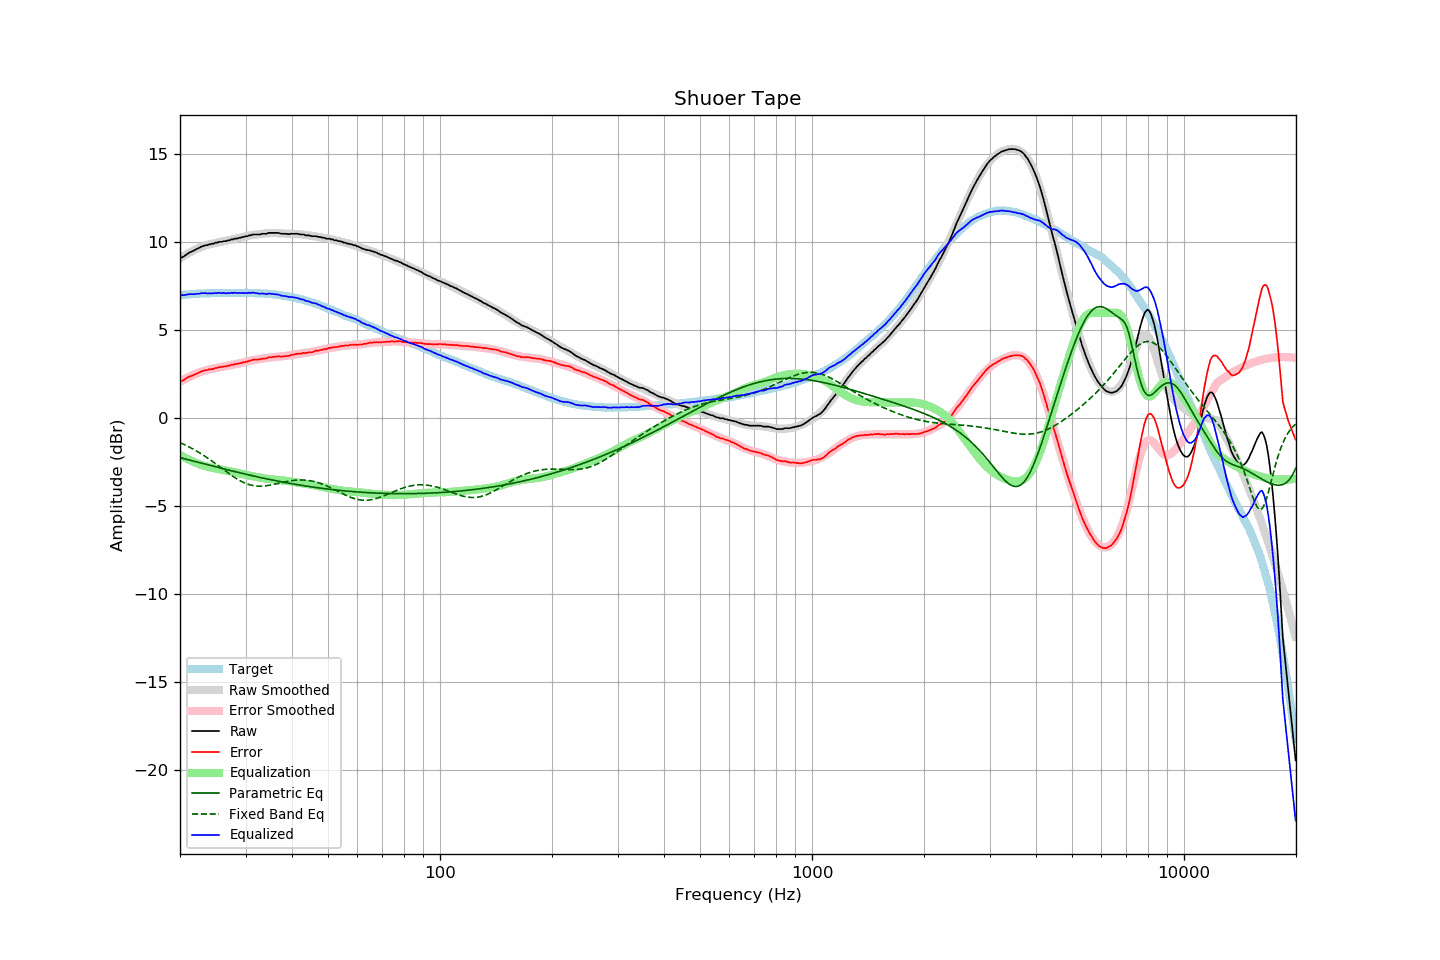

The file beside this chart, header and first rows:
frequency, raw, error, smoothed, error_smoothed, equalization, parametric_eq, fixed_band_eq, equalized_raw, equalized_smoothed, target
20.00, 9.11, 2.11, 9.08, 2.08, -2.08, -2.23, -1.38, 7.03, 7.00, 7.00
20.20, 9.14, 2.13, 9.14, 2.13, -2.13, -2.26, -1.42, 7.01, 7.01, 7.01
20.40, 9.18, 2.16, 9.20, 2.18, -2.18, -2.28, -1.47, 7.00, 7.02, 7.02
20.61, 9.24, 2.21, 9.26, 2.23, -2.23, -2.30, -1.51, 7.01, 7.03, 7.03
20.81, 9.31, 2.28, 9.31, 2.28, -2.28, -2.33, -1.55, 7.03, 7.03, 7.03
21.02, 9.37, 2.33, 9.37, 2.33, -2.33, -2.35, -1.60, 7.04, 7.04, 7.04
21.23, 9.43, 2.38, 9.42, 2.37, -2.37, -2.38, -1.64, 7.06, 7.05, 7.05
21.44, 9.47, 2.40, 9.47, 2.41, -2.41, -2.40, -1.69, 7.05, 7.06, 7.07
21.66, 9.51, 2.44, 9.52, 2.46, -2.46, -2.42, -1.74, 7.05, 7.06, 7.07
21.87, 9.55, 2.47, 9.57, 2.50, -2.50, -2.45, -1.79, 7.05, 7.07, 7.08
22.09, 9.61, 2.53, 9.61, 2.53, -2.53, -2.47, -1.84, 7.08, 7.08, 7.08
22.31, 9.65, 2.56, 9.65, 2.57, -2.57, -2.49, -1.90, 7.08, 7.08, 7.08
22.54, 9.69, 2.60, 9.69, 2.61, -2.61, -2.52, -1.95, 7.08, 7.09, 7.08
22.76, 9.75, 2.66, 9.73, 2.64, -2.64, -2.54, -2.01, 7.11, 7.09, 7.09
22.99, 9.78, 2.69, 9.76, 2.67, -2.67, -2.56, -2.07, 7.11, 7.10, 7.09
23.22, 9.81, 2.72, 9.80, 2.70, -2.70, -2.59, -2.13, 7.11, 7.10, 7.09
23.45, 9.84, 2.74, 9.83, 2.72, -2.72, -2.61, -2.19, 7.12, 7.10, 7.10
23.69, 9.84, 2.74, 9.85, 2.75, -2.75, -2.64, -2.25, 7.09, 7.10, 7.10
23.92, 9.89, 2.79, 9.88, 2.78, -2.78, -2.66, -2.31, 7.11, 7.11, 7.10
24.16, 9.89, 2.78, 9.91, 2.80, -2.80, -2.68, -2.37, 7.09, 7.11, 7.11
24.40, 9.93, 2.81, 9.93, 2.82, -2.82, -2.71, -2.44, 7.11, 7.11, 7.12
24.65, 9.93, 2.81, 9.95, 2.83, -2.83, -2.73, -2.50, 7.10, 7.11, 7.12
24.89, 9.98, 2.86, 9.97, 2.85, -2.85, -2.75, -2.57, 7.13, 7.12, 7.12
25.14, 9.98, 2.86, 9.98, 2.87, -2.87, -2.78, -2.64, 7.11, 7.12, 7.12
25.39, 10.02, 2.90, 10.00, 2.88, -2.88, -2.80, -2.71, 7.13, 7.12, 7.12
25.65, 10.03, 2.91, 10.02, 2.90, -2.90, -2.82, -2.77, 7.13, 7.12, 7.12
25.91, 10.03, 2.91, 10.04, 2.92, -2.92, -2.85, -2.84, 7.11, 7.12, 7.11
26.16, 10.07, 2.95, 10.06, 2.94, -2.94, -2.87, -2.91, 7.13, 7.12, 7.12
26.43, 10.07, 2.95, 10.08, 2.96, -2.96, -2.89, -2.98, 7.11, 7.12, 7.12
26.69, 10.08, 2.96, 10.10, 2.98, -2.98, -2.91, -3.04, 7.10, 7.12, 7.12
26.96, 10.12, 3.00, 10.12, 2.99, -2.99, -2.94, -3.11, 7.12, 7.12, 7.12
27.23, 10.12, 3.00, 10.14, 3.01, -3.01, -2.96, -3.18, 7.11, 7.12, 7.12
27.50, 10.17, 3.05, 10.15, 3.03, -3.03, -2.98, -3.24, 7.14, 7.12, 7.12
27.77, 10.17, 3.04, 10.17, 3.05, -3.05, -3.00, -3.30, 7.12, 7.13, 7.13
28.05, 10.21, 3.08, 10.19, 3.07, -3.07, -3.03, -3.36, 7.14, 7.13, 7.13
28.33, 10.21, 3.08, 10.21, 3.09, -3.09, -3.05, -3.42, 7.12, 7.13, 7.13
28.62, 10.23, 3.11, 10.24, 3.11, -3.11, -3.07, -3.48, 7.12, 7.13, 7.12
28.90, 10.26, 3.13, 10.26, 3.13, -3.13, -3.09, -3.53, 7.13, 7.13, 7.13
29.19, 10.27, 3.14, 10.28, 3.15, -3.15, -3.11, -3.58, 7.12, 7.13, 7.13
29.48, 10.31, 3.18, 10.31, 3.18, -3.18, -3.14, -3.62, 7.13, 7.13, 7.13
29.78, 10.31, 3.18, 10.33, 3.20, -3.20, -3.16, -3.67, 7.11, 7.13, 7.13
30.08, 10.35, 3.21, 10.34, 3.22, -3.22, -3.18, -3.70, 7.13, 7.13, 7.14
30.38, 10.35, 3.22, 10.36, 3.24, -3.24, -3.20, -3.74, 7.11, 7.13, 7.12
30.68, 10.40, 3.28, 10.38, 3.26, -3.26, -3.22, -3.77, 7.14, 7.12, 7.12
30.99, 10.40, 3.28, 10.40, 3.28, -3.28, -3.24, -3.79, 7.12, 7.12, 7.12
31.30, 10.44, 3.32, 10.41, 3.29, -3.29, -3.26, -3.81, 7.15, 7.12, 7.12
31.61, 10.45, 3.33, 10.43, 3.31, -3.31, -3.28, -3.83, 7.14, 7.12, 7.12
31.93, 10.45, 3.34, 10.44, 3.33, -3.33, -3.30, -3.84, 7.12, 7.11, 7.11
32.24, 10.45, 3.34, 10.45, 3.34, -3.34, -3.32, -3.85, 7.10, 7.11, 7.11
32.57, 10.45, 3.35, 10.47, 3.36, -3.36, -3.34, -3.86, 7.09, 7.11, 7.10
32.89, 10.45, 3.35, 10.48, 3.37, -3.37, -3.36, -3.86, 7.08, 7.10, 7.10
33.22, 10.49, 3.39, 10.49, 3.39, -3.39, -3.38, -3.85, 7.10, 7.10, 7.10
33.55, 10.49, 3.40, 10.50, 3.41, -3.41, -3.40, -3.85, 7.08, 7.09, 7.09
33.89, 10.49, 3.40, 10.51, 3.42, -3.42, -3.42, -3.84, 7.07, 7.09, 7.09
34.23, 10.49, 3.41, 10.51, 3.43, -3.43, -3.44, -3.83, 7.06, 7.08, 7.08
34.57, 10.54, 3.46, 10.52, 3.44, -3.44, -3.46, -3.81, 7.10, 7.07, 7.08
34.92, 10.54, 3.48, 10.52, 3.46, -3.46, -3.48, -3.80, 7.08, 7.07, 7.06
35.27, 10.54, 3.47, 10.53, 3.47, -3.47, -3.50, -3.78, 7.07, 7.06, 7.07
35.62, 10.54, 3.49, 10.53, 3.48, -3.48, -3.52, -3.76, 7.06, 7.05, 7.05
35.97, 10.54, 3.50, 10.53, 3.49, -3.49, -3.54, -3.74, 7.05, 7.04, 7.04
... 635 more rows
